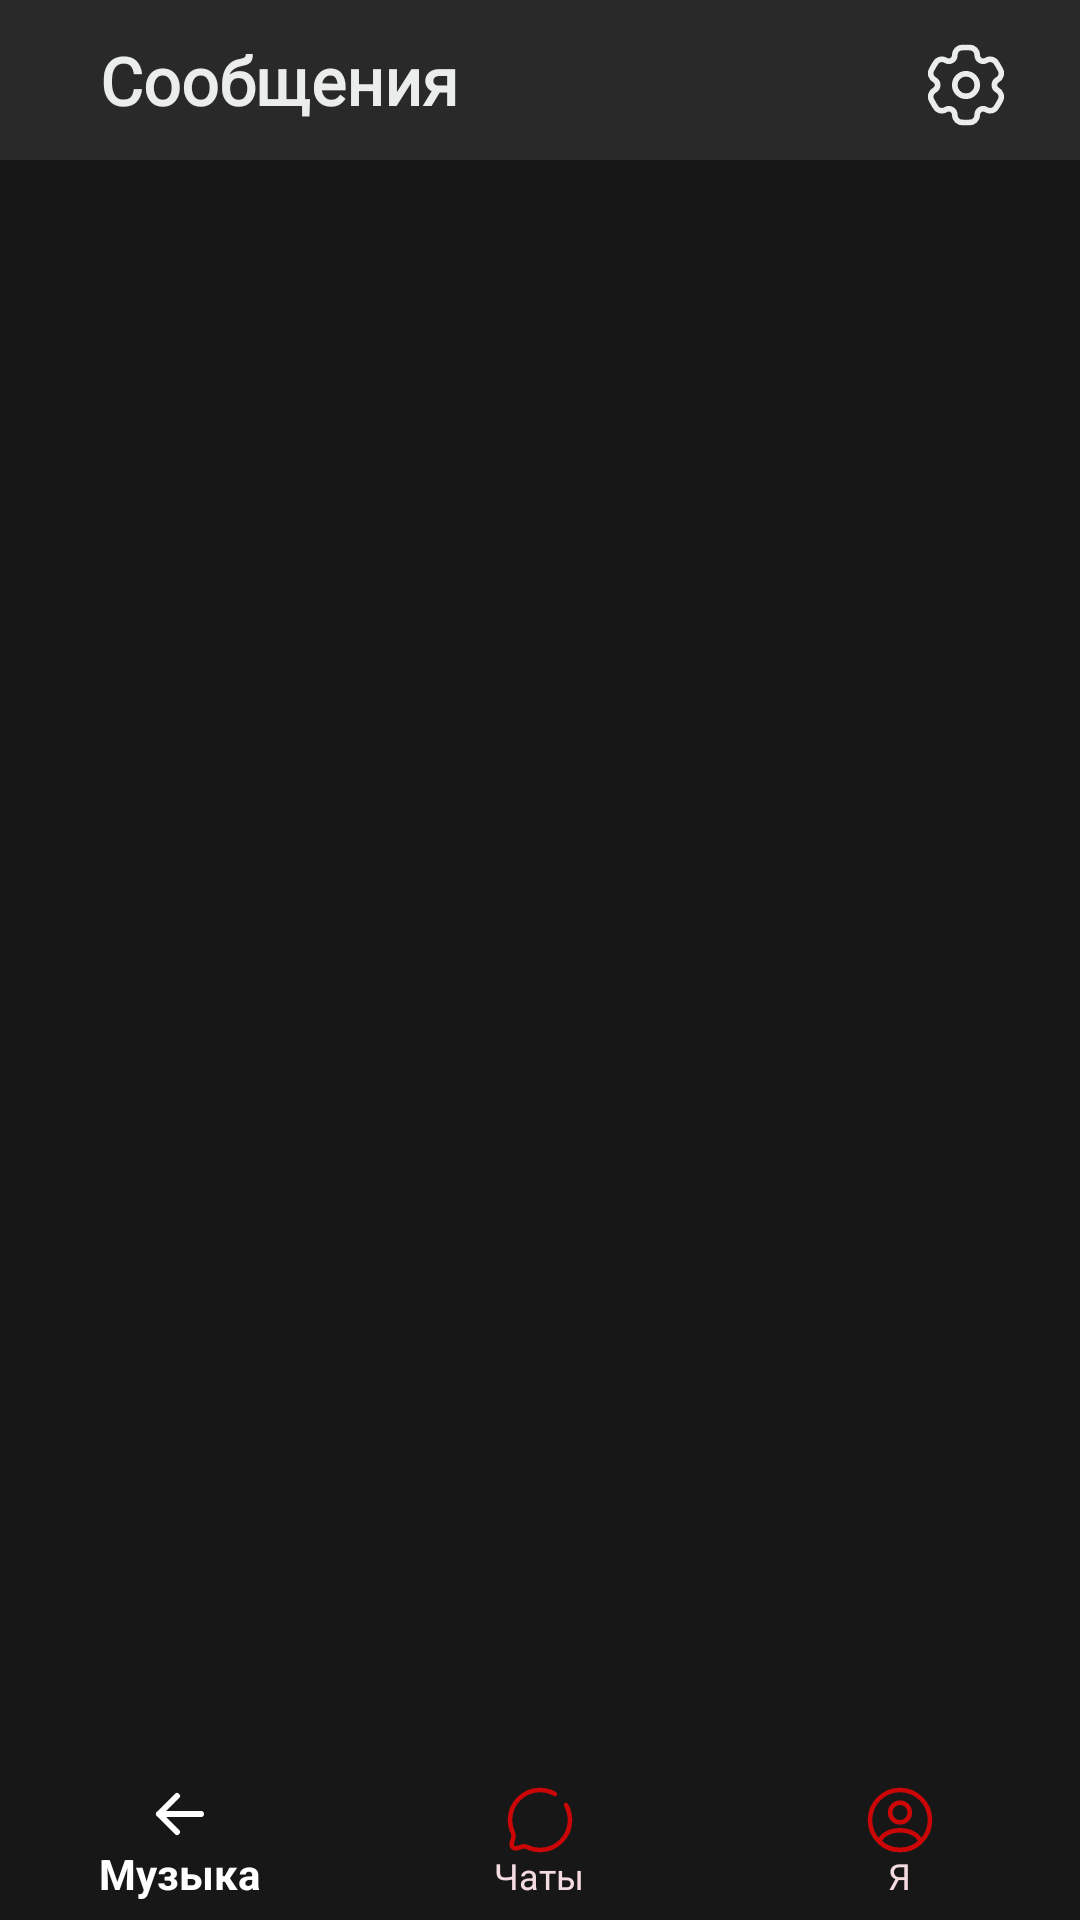

The Android layout XML behind this screen, and the referenced resources:
<!-- AndroidManifest.xml: application theme Theme.Darling -->
<!-- res/layout/fragment_messenger.xml -->
<?xml version="1.0" encoding="utf-8"?>
<LinearLayout xmlns:android="http://schemas.android.com/apk/res/android"
    xmlns:tools="http://schemas.android.com/tools"
    android:layout_width="match_parent"
    android:layout_height="match_parent"
    xmlns:app="http://schemas.android.com/apk/res-auto"
    tools:context=".Messenger.MessengerFragment"
    android:orientation="vertical">
    <LinearLayout
        android:layout_width="match_parent"
        android:layout_height="0dp"
        android:layout_weight="1"
        android:orientation="horizontal"
        android:background="#292929">
        <LinearLayout
            android:layout_width="0dp"
            android:layout_height="match_parent"
            android:layout_weight="40">
        </LinearLayout>
        <TextView
            android:layout_width="0dp"
            android:layout_height="match_parent"
            android:layout_weight="320"
            android:text="@string/messages"
            android:textColor="@color/white_font"
            android:textSize="22sp"
            android:gravity="center|left"
            android:fontFamily="@font/montserrat_regular">
        </TextView>
        <LinearLayout
            android:layout_width="0dp"
            android:layout_height="match_parent"
            android:layout_weight="50"
            android:orientation="vertical">
            <LinearLayout
                android:layout_width="match_parent"
                android:layout_height="0dp"
                android:layout_weight="4">
            </LinearLayout>

            <Button
                android:id="@+id/btn_settings"
                android:layout_width="30dp"
                android:layout_height="30dp"
                android:layout_gravity="center"
                android:background="@drawable/settings"
                android:text=""
                tools:ignore="TouchTargetSizeCheck">
            </Button>
            <LinearLayout
                android:layout_width="match_parent"
                android:layout_height="0dp"
                android:layout_weight="3">
            </LinearLayout>
        </LinearLayout>
        <LinearLayout
            android:layout_width="0dp"
            android:layout_height="match_parent"
            android:layout_weight="20">
        </LinearLayout>
    </LinearLayout>
    <FrameLayout
        android:id="@+id/fl_messenger"
        android:layout_width="match_parent"
        android:layout_height="0dp"
        android:layout_weight="10"
        android:background="@color/black_main">
    </FrameLayout>
    <com.google.android.material.bottomnavigation.BottomNavigationView
        android:id="@+id/bottom_nav_menu"
        android:layout_width="match_parent"
        android:layout_height="0dp"
        android:layout_weight="1"
        android:background="@color/black_main"
        app:itemTextColor="@drawable/bottom_navigation_menu_text"
        app:itemActiveIndicatorStyle="@android:color/transparent"
        app:itemIconTint="@drawable/bottom_navigation_selector"
        app:menu="@menu/bottom_nav_messenger_menu"
        />
</LinearLayout>
<!-- resources referenced by this layout -->
<resources>
  <color name="black_main">#171717</color>
  <color name="white_font">#ebeded</color>
  <!-- drawable bottom_navigation_menu_text (drawable) -->
  <?xml version="1.0" encoding="utf-8"?>
  <selector xmlns:android="http://schemas.android.com/apk/res/android">
      <item android:state_checked="true" android:color="@color/white"/>
      <item android:color="@color/white_notPressed" />
  </selector>
  <!-- drawable bottom_navigation_selector (drawable) -->
  <?xml version="1.0" encoding="utf-8"?>
  <selector xmlns:android="http://schemas.android.com/apk/res/android">
      <item android:state_checked="true" android:color="@color/white"/>
      <item android:color="@color/red" />
  </selector>
  <!-- drawable settings: vector/xml drawable (drawable, 2342 chars, omitted) -->
  <string name="messages"><b>Сообщения</b></string>
  <style name="Theme.Darling" parent="Theme.AppCompat.NoActionBar">
      </style>
  <color name="white">#FFFFFFFF</color>
  <color name="white_notPressed">#f5dce1</color>
  <color name="red">#cc0606</color>
</resources>
